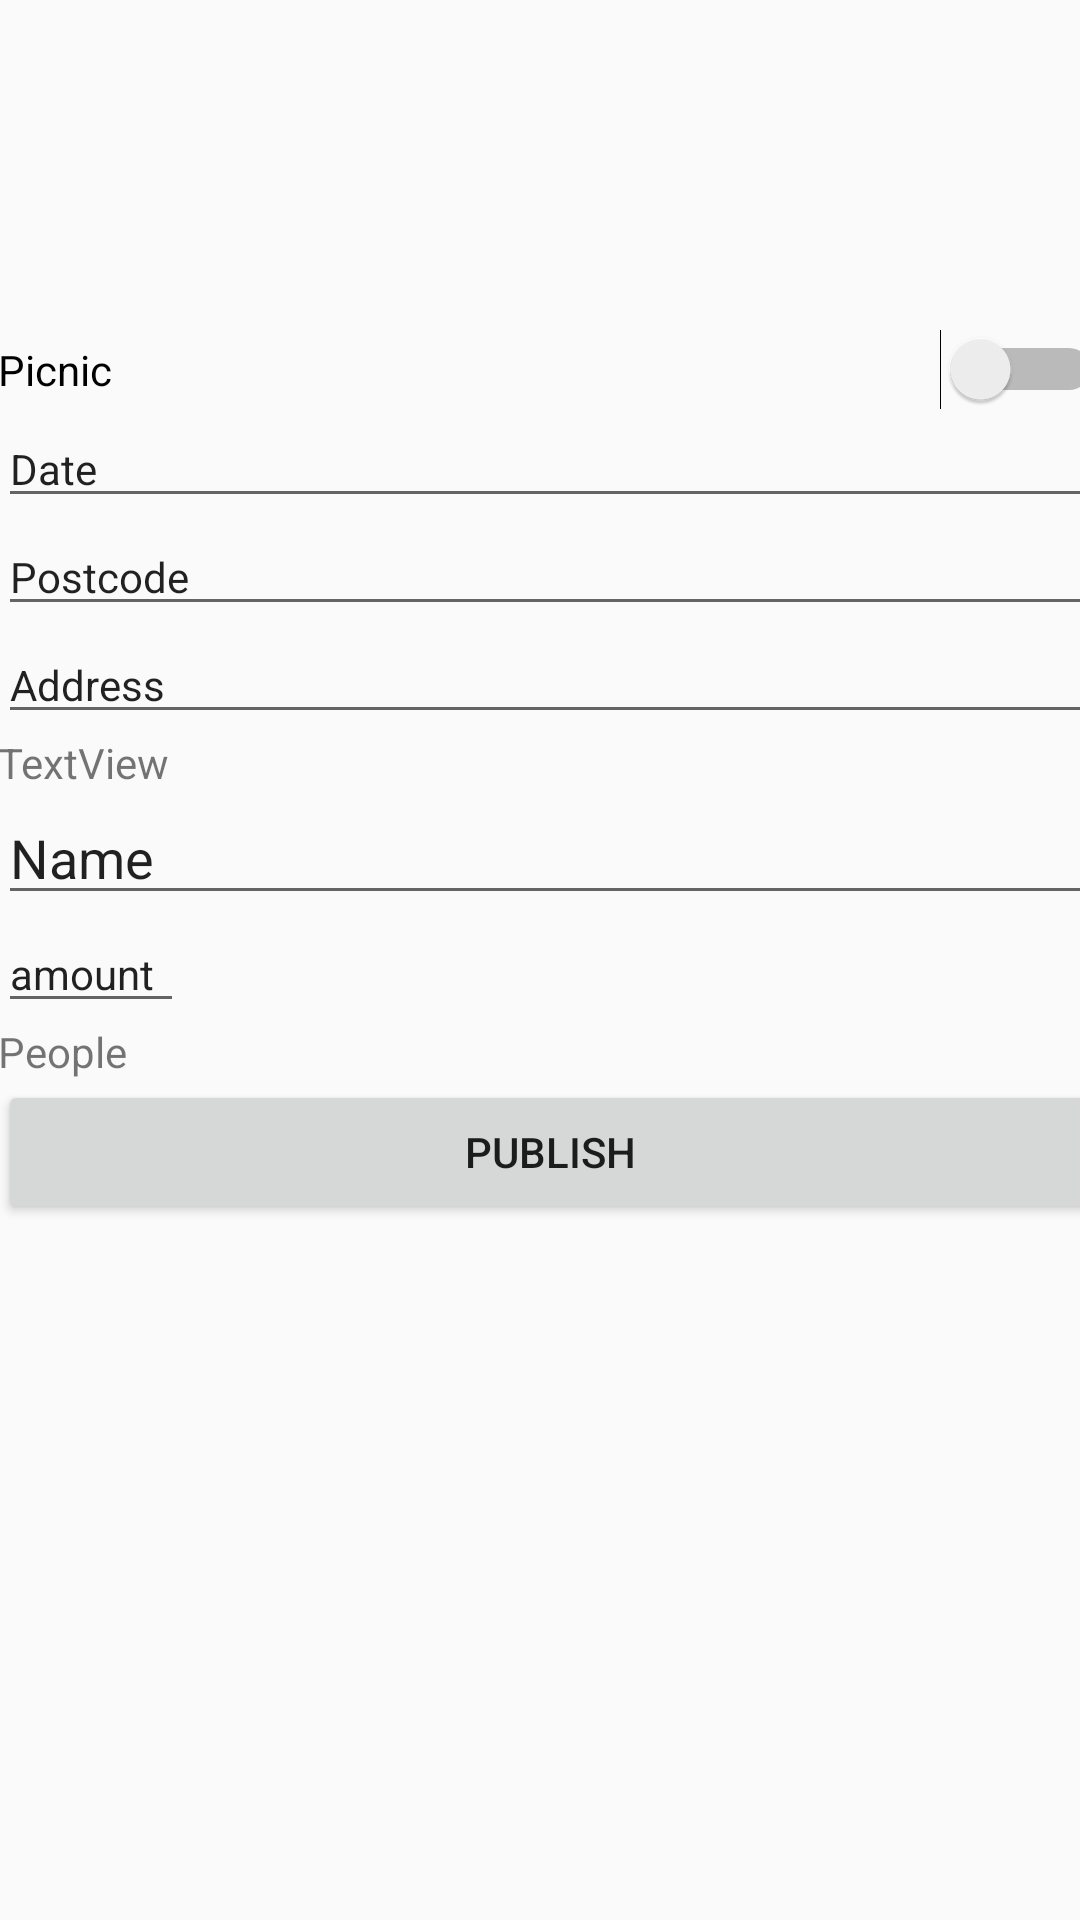

This screen was rendered from an Android layout file. Write that file and the resources it references.
<!-- AndroidManifest.xml: application theme AppTheme -->
<!-- res/layout/activity_create_hevent.xml -->
<?xml version="1.0" encoding="utf-8"?>
<android.support.constraint.ConstraintLayout xmlns:android="http://schemas.android.com/apk/res/android"
    xmlns:app="http://schemas.android.com/apk/res-auto"
    xmlns:tools="http://schemas.android.com/tools"
    android:layout_width="match_parent"
    android:layout_height="match_parent"
    tools:context=".CreateHEventActivity">

    <ScrollView
        android:layout_width="368dp"
        android:layout_height="421dp"
        android:layout_marginBottom="8dp"
        android:layout_marginEnd="2dp"
        android:layout_marginLeft="8dp"
        android:layout_marginRight="2dp"
        android:layout_marginStart="8dp"
        android:layout_marginTop="8dp"
        app:layout_constraintBottom_toBottomOf="parent"
        app:layout_constraintEnd_toEndOf="parent"
        app:layout_constraintStart_toStartOf="parent"
        app:layout_constraintTop_toTopOf="parent">

        <LinearLayout
            android:layout_width="match_parent"
            android:layout_height="wrap_content"
            android:orientation="vertical">


            <Switch
                android:id="@+id/switch_picnic"
                android:layout_width="match_parent"
                android:layout_height="wrap_content"
                android:text="Picnic" />

            <EditText
                android:id="@+id/text_EventDate"
                android:layout_width="match_parent"
                android:layout_height="wrap_content"
                android:ems="10"
                android:inputType="date"
                android:text="Date"
                android:textSize="14sp" />

            <EditText
                android:id="@+id/text_EventPostcode"
                android:layout_width="match_parent"
                android:layout_height="wrap_content"
                android:ems="10"
                android:inputType="number"
                android:text="Postcode"
                android:textSize="14sp" />

            <EditText
                android:id="@+id/text_EventAddress"
                android:layout_width="match_parent"
                android:layout_height="wrap_content"
                android:ems="10"
                android:inputType="textPostalAddress"
                android:text="Address"
                android:textSize="14sp" />

            <TextView
                android:id="@+id/textView_Name"
                android:layout_width="match_parent"
                android:layout_height="wrap_content"
                android:text="TextView" />

            <EditText
                android:id="@+id/textInput_Name"
                android:layout_width="match_parent"
                android:layout_height="wrap_content"
                android:ems="10"
                android:inputType="textPersonName"
                android:text="Name" />

            <EditText
                android:id="@+id/number_People"
                android:layout_width="62dp"
                android:layout_height="wrap_content"
                android:ems="10"
                android:inputType="number"
                android:text="amount"
                android:textSize="14sp" />

            <TextView
                android:id="@+id/textView_People"
                android:layout_width="120dp"
                android:layout_height="wrap_content"
                android:text="People"
                android:textSize="14sp" />

            <Button
                android:id="@+id/btn_Publish"
                android:layout_width="match_parent"
                android:layout_height="wrap_content"
                android:text="Publish" />

        </LinearLayout>
    </ScrollView>
</android.support.constraint.ConstraintLayout>
<!-- resources referenced by this layout -->
<resources>
  <style name="AppTheme" parent="Theme.AppCompat.Light.NoActionBar">
          
          <item name="colorPrimary">@color/colorPrimary</item>
          <item name="colorPrimaryDark">@color/colorPrimaryDark</item>
          <item name="colorAccent">@color/colorAccent</item>
      </style>
  <color name="colorPrimary">#ff7f26</color>
  <color name="colorPrimaryDark">#ff7f26</color>
  <color name="colorAccent">#FF4081</color>
</resources>
